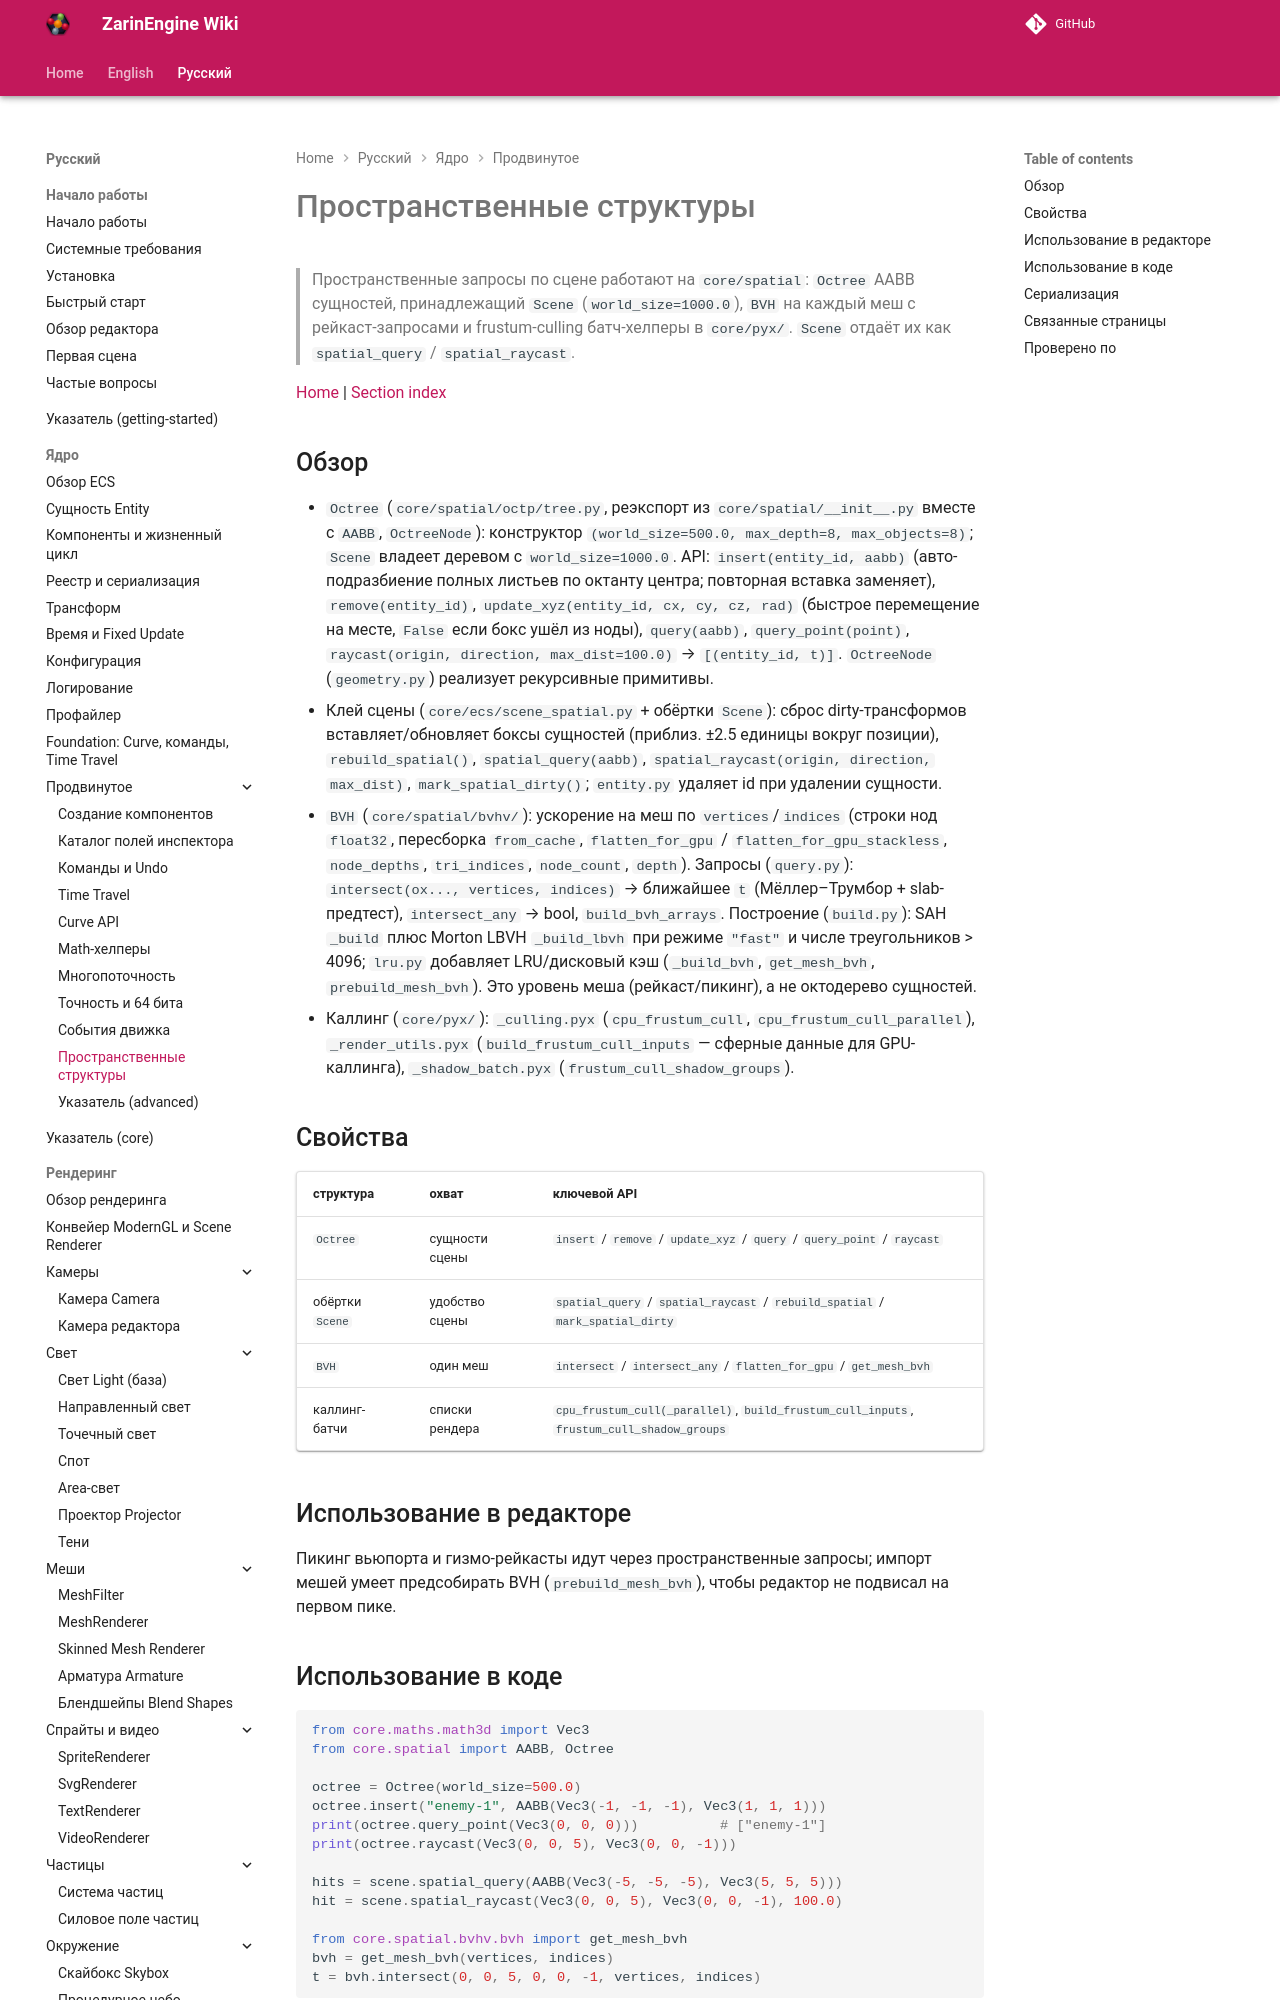

repository: EgorKonstrukt/ZarinEngineWiki · page: ru/core/advanced/spatial/index.html · generator: mkdocs

# Пространственные структуры

> Пространственные запросы по сцене работают на `core/spatial`: `Octree` AABB сущностей, принадлежащий `Scene` (`world_size=1000.0`), `BVH` на каждый меш с рейкаст-запросами и frustum-culling батч-хелперы в `core/pyx/`. `Scene` отдаёт их как `spatial_query` / `spatial_raycast`.

[Home](../../../index.md) | [Section index](./_section.md)
